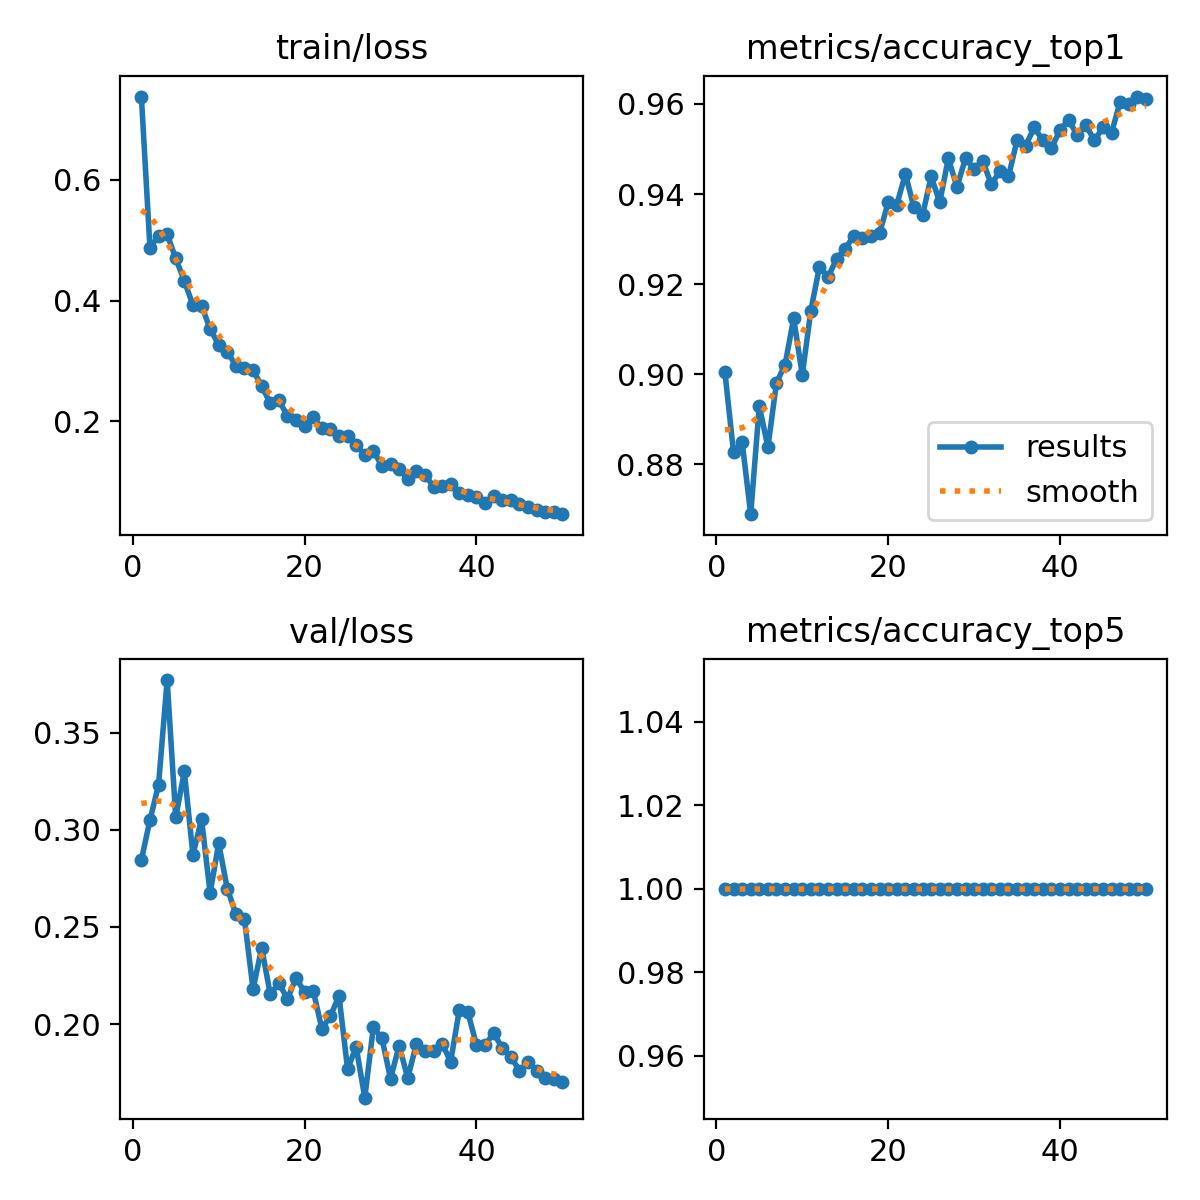

Source data for this figure (header and first rows):
epoch, time, train/loss, metrics/accuracy_top1, metrics/accuracy_top5, val/loss, lr/pg0, lr/pg1, lr/pg2
1, 61.83, 0.738, 0.9004, 1, 0.2844, 0.0003694, 0.0003694, 0.0003694
2, 122.7, 0.4875, 0.8827, 1, 0.305, 0.0007251, 0.0007251, 0.0007251
3, 183.1, 0.5073, 0.885, 1, 0.3232, 0.001066, 0.001066, 0.001066
4, 244.6, 0.5099, 0.8689, 1, 0.3771, 0.001045, 0.001045, 0.001045
5, 306.3, 0.4698, 0.893, 1, 0.3065, 0.001023, 0.001023, 0.001023
6, 367.9, 0.4327, 0.8838, 1, 0.3301, 0.001001, 0.001001, 0.001001
7, 427.9, 0.3924, 0.8981, 1, 0.2872, 0.000979, 0.000979, 0.000979
8, 488.3, 0.3916, 0.9021, 1, 0.3055, 0.000957, 0.000957, 0.000957
9, 548.1, 0.3532, 0.9124, 1, 0.2675, 0.000935, 0.000935, 0.000935
10, 609.2, 0.3269, 0.8998, 1, 0.293, 0.000913, 0.000913, 0.000913
11, 670.9, 0.3157, 0.9141, 1, 0.2697, 0.000891, 0.000891, 0.000891
12, 732.5, 0.292, 0.9239, 1, 0.2566, 0.000869, 0.000869, 0.000869
13, 794.6, 0.2876, 0.9216, 1, 0.2539, 0.000847, 0.000847, 0.000847
14, 856.3, 0.2844, 0.9256, 1, 0.2179, 0.000825, 0.000825, 0.000825
15, 918, 0.2588, 0.9279, 1, 0.2393, 0.000803, 0.000803, 0.000803
16, 979.7, 0.2299, 0.9307, 1, 0.2154, 0.000781, 0.000781, 0.000781
17, 1042, 0.2351, 0.9302, 1, 0.2211, 0.000759, 0.000759, 0.000759
18, 1104, 0.2089, 0.9307, 1, 0.2129, 0.000737, 0.000737, 0.000737
19, 1167, 0.2021, 0.9313, 1, 0.2238, 0.000715, 0.000715, 0.000715
20, 1229, 0.1931, 0.9382, 1, 0.2164, 0.000693, 0.000693, 0.000693
21, 1291, 0.2064, 0.9376, 1, 0.2172, 0.000671, 0.000671, 0.000671
22, 1353, 0.1888, 0.9445, 1, 0.1977, 0.000649, 0.000649, 0.000649
23, 1415, 0.187, 0.937, 1, 0.2041, 0.000627, 0.000627, 0.000627
24, 1476, 0.1753, 0.9353, 1, 0.2145, 0.0006051, 0.0006051, 0.0006051
25, 1538, 0.1756, 0.9439, 1, 0.1768, 0.0005831, 0.0005831, 0.0005831
26, 1600, 0.1605, 0.9382, 1, 0.1883, 0.0005611, 0.0005611, 0.0005611
27, 1662, 0.1448, 0.9479, 1, 0.1621, 0.0005391, 0.0005391, 0.0005391
28, 1724, 0.1516, 0.9416, 1, 0.1984, 0.0005171, 0.0005171, 0.0005171
29, 1785, 0.1259, 0.9479, 1, 0.1926, 0.0004951, 0.0004951, 0.0004951
30, 1847, 0.1295, 0.9456, 1, 0.1719, 0.0004731, 0.0004731, 0.0004731
31, 1908, 0.1215, 0.9473, 1, 0.1889, 0.0004511, 0.0004511, 0.0004511
32, 1971, 0.1042, 0.9422, 1, 0.1722, 0.0004291, 0.0004291, 0.0004291
33, 2034, 0.1172, 0.945, 1, 0.1896, 0.0004071, 0.0004071, 0.0004071
34, 2096, 0.1119, 0.9439, 1, 0.1861, 0.0003851, 0.0003851, 0.0003851
35, 2158, 0.09194, 0.9519, 1, 0.186, 0.0003631, 0.0003631, 0.0003631
36, 2220, 0.09355, 0.9508, 1, 0.19, 0.0003411, 0.0003411, 0.0003411
37, 2283, 0.0966, 0.9548, 1, 0.1807, 0.0003191, 0.0003191, 0.0003191
38, 2346, 0.08117, 0.9519, 1, 0.2072, 0.0002971, 0.0002971, 0.0002971
39, 2409, 0.07797, 0.9502, 1, 0.206, 0.0002751, 0.0002751, 0.0002751
40, 2471, 0.07455, 0.9542, 1, 0.1893, 0.0002531, 0.0002531, 0.0002531
41, 2534, 0.06419, 0.9565, 1, 0.1891, 0.0002311, 0.0002311, 0.0002311
42, 2596, 0.07652, 0.9531, 1, 0.1954, 0.0002091, 0.0002091, 0.0002091
43, 2659, 0.06949, 0.9554, 1, 0.1878, 0.0001871, 0.0001871, 0.0001871
44, 2721, 0.0694, 0.9519, 1, 0.1832, 0.0001651, 0.0001651, 0.0001651
45, 2785, 0.0637, 0.9548, 1, 0.176, 0.0001431, 0.0001431, 0.0001431
46, 2847, 0.05767, 0.9536, 1, 0.1805, 0.0001211, 0.0001211, 0.0001211
47, 2910, 0.05277, 0.9605, 1, 0.1759, 9.91012e-05, 9.91012e-05, 9.91012e-05
48, 2973, 0.04972, 0.9599, 1, 0.1723, 7.71034e-05, 7.71034e-05, 7.71034e-05
49, 3035, 0.0499, 0.9617, 1, 0.1717, 5.51056e-05, 5.51056e-05, 5.51056e-05
50, 3097, 0.0463, 0.9611, 1, 0.1702, 3.31078e-05, 3.31078e-05, 3.31078e-05
